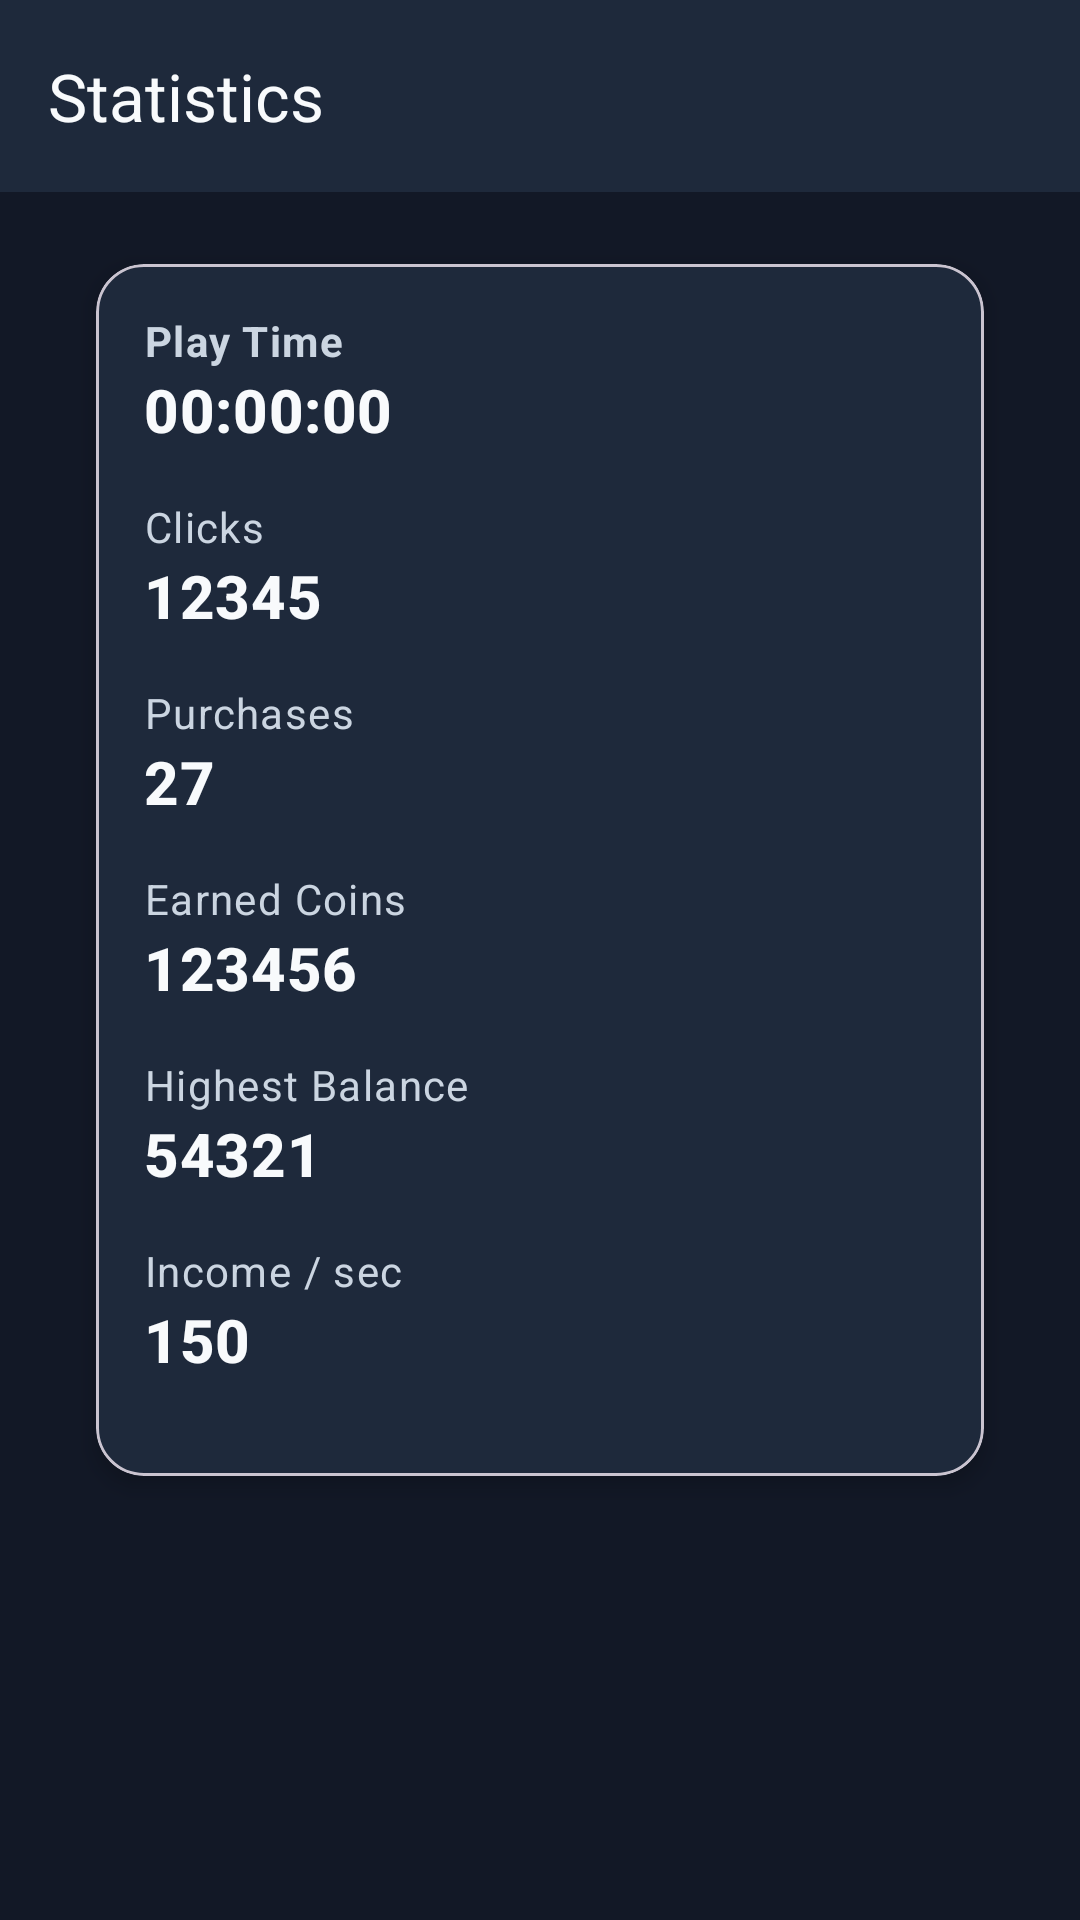

Layout XML and referenced resources for this Android screen:
<!-- AndroidManifest.xml: application theme Theme.ClickEmpire -->
<!-- res/layout/activity_statistics.xml -->
<?xml version="1.0" encoding="utf-8"?>
<androidx.constraintlayout.widget.ConstraintLayout
    xmlns:android="http://schemas.android.com/apk/res/android"
    xmlns:app="http://schemas.android.com/apk/res-auto"
    xmlns:tools="http://schemas.android.com/tools"
    android:layout_width="match_parent"
    android:layout_height="match_parent"
    android:background="@color/background"
    tools:context=".view.activity.StatisticsActivity">

    <com.google.android.material.appbar.MaterialToolbar
        android:id="@+id/toolbar"
        android:layout_width="0dp"
        android:layout_height="wrap_content"
        android:background="@color/surface"
        android:elevation="@dimen/spacing_xs"
        app:navigationIconTint="@color/text_primary"
        app:title="@string/statistics"
        app:titleTextColor="@color/text_primary"
        app:layout_constraintTop_toTopOf="parent"
        app:layout_constraintStart_toStartOf="parent"
        app:layout_constraintEnd_toEndOf="parent"/>

    <ScrollView
        android:layout_width="0dp"
        android:layout_height="0dp"
        android:fillViewport="true"
        android:clipToPadding="false"
        android:paddingBottom="@dimen/spacing_lg"
        app:layout_constraintTop_toBottomOf="@id/toolbar"
        app:layout_constraintBottom_toBottomOf="parent"
        app:layout_constraintStart_toStartOf="parent"
        app:layout_constraintEnd_toEndOf="parent">

        <LinearLayout
            android:layout_width="match_parent"
            android:layout_height="wrap_content"
            android:padding="@dimen/spacing_md"
            android:orientation="vertical">

            <include
                android:id="@+id/statisticsCard"
                layout="@layout/item_statistic"/>

        </LinearLayout>

    </ScrollView>

</androidx.constraintlayout.widget.ConstraintLayout>
<!-- res/layout/item_statistic.xml (included above) -->
<?xml version="1.0" encoding="utf-8"?>
<com.google.android.material.card.MaterialCardView
    xmlns:android="http://schemas.android.com/apk/res/android"
    xmlns:app="http://schemas.android.com/apk/res-auto"
    xmlns:tools="http://schemas.android.com/tools"
    android:layout_width="match_parent"
    android:layout_height="wrap_content"
    android:layout_marginHorizontal="@dimen/spacing_md"
    android:layout_marginTop="@dimen/spacing_sm"
    android:layout_marginVertical="@dimen/spacing_sm"
    android:clickable="true"
    android:focusable="true"
    app:rippleColor="@color/primary_pressed"
    app:cardElevation="@dimen/spacing_xs"
    app:cardBackgroundColor="@color/surface"
    app:shapeAppearanceOverlay="@style/ShapeAppearance.ClickEmpire.Card">

    <LinearLayout
        android:layout_width="match_parent"
        android:layout_height="wrap_content"
        android:gravity="center_vertical"
        android:orientation="vertical"
        android:padding="@dimen/spacing_md">

        <com.google.android.material.textview.MaterialTextView
            android:layout_width="wrap_content"
            android:layout_height="wrap_content"
            android:text="@string/play_time"
            android:textStyle="bold"
            android:textAppearance="@style/TextAppearance.ClickEmpire.Caption" />

        <com.google.android.material.textview.MaterialTextView
            android:id="@+id/textPlayTime"
            android:layout_width="wrap_content"
            android:layout_height="wrap_content"
            android:textSize="@dimen/text_xl"
            android:textAppearance="@style/TextAppearance.ClickEmpire.Value"
            android:layout_marginBottom="@dimen/spacing_md"
            tools:text="00:00:00"/>

        <com.google.android.material.textview.MaterialTextView
            android:layout_width="wrap_content"
            android:layout_height="wrap_content"
            android:text="@string/clicks"
            android:textAppearance="@style/TextAppearance.ClickEmpire.Caption" />

        <com.google.android.material.textview.MaterialTextView
            android:id="@+id/textClicks"
            android:layout_width="wrap_content"
            android:layout_height="wrap_content"
            android:textAppearance="@style/TextAppearance.ClickEmpire.Value"
            android:layout_marginBottom="@dimen/spacing_md"
            tools:text="12345"/>

        <com.google.android.material.textview.MaterialTextView
            android:layout_width="wrap_content"
            android:layout_height="wrap_content"
            android:text="@string/purchases"
            android:textAppearance="@style/TextAppearance.ClickEmpire.Caption"/>

        <com.google.android.material.textview.MaterialTextView
            android:id="@+id/textPurchases"
            android:layout_width="wrap_content"
            android:layout_height="wrap_content"
            android:textAppearance="@style/TextAppearance.ClickEmpire.Value"
            android:layout_marginBottom="@dimen/spacing_md"
            tools:text="27"/>

        <com.google.android.material.textview.MaterialTextView
            android:layout_width="wrap_content"
            android:layout_height="wrap_content"
            android:text="@string/earned_coins"
            android:textAppearance="@style/TextAppearance.ClickEmpire.Caption"/>

        <com.google.android.material.textview.MaterialTextView
            android:id="@+id/textEarnedCoins"
            android:layout_width="wrap_content"
            android:layout_height="wrap_content"
            android:layout_marginBottom="@dimen/spacing_md"
            android:textAppearance="@style/TextAppearance.ClickEmpire.Value"
            tools:text="123456"/>

        <com.google.android.material.textview.MaterialTextView
            android:layout_width="wrap_content"
            android:layout_height="wrap_content"
            android:text="@string/highest_balance"
            android:textAppearance="@style/TextAppearance.ClickEmpire.Caption" />

        <com.google.android.material.textview.MaterialTextView
            android:id="@+id/textHighestBalance"
            android:layout_width="wrap_content"
            android:layout_height="wrap_content"
            android:textAppearance="@style/TextAppearance.ClickEmpire.Value"
            android:layout_marginBottom="@dimen/spacing_md"
            tools:text="54321"/>

        <com.google.android.material.textview.MaterialTextView
            android:layout_width="wrap_content"
            android:layout_height="wrap_content"
            android:text="@string/income_per_second"
            android:textAppearance="@style/TextAppearance.ClickEmpire.Caption" />

        <com.google.android.material.textview.MaterialTextView
            android:id="@+id/textIncomePerSecond"
            android:layout_width="wrap_content"
            android:layout_height="wrap_content"
            android:textAppearance="@style/TextAppearance.ClickEmpire.Value"
            tools:text="150"
            android:layout_marginBottom="@dimen/spacing_md"/>

    </LinearLayout>

</com.google.android.material.card.MaterialCardView>
<!-- resources referenced by this layout -->
<resources>
  <color name="background">#121826</color>
  <color name="primary_pressed">#D97706</color>
  <color name="surface">#1E293B</color>
  <color name="text_primary">#F8FAFC</color>
  <dimen name="spacing_lg">24dp</dimen>
  <dimen name="spacing_md">16dp</dimen>
  <dimen name="spacing_sm">8dp</dimen>
  <dimen name="spacing_xs">4dp</dimen>
  <dimen name="text_xl">20sp</dimen>
  <string name="clicks">Clicks</string>
  <string name="earned_coins">Earned Coins</string>
  <string name="highest_balance">Highest Balance</string>
  <string name="income_per_second">Income / sec</string>
  <string name="play_time">Play Time</string>
  <string name="purchases">Purchases</string>
  <string name="statistics">Statistics</string>
  <style name="ShapeAppearance.ClickEmpire.Card" parent="ShapeAppearance.Material3.MediumComponent">
  
          <item name="cornerFamily">rounded</item>
          <item name="cornerSize">16dp</item>
  
      </style>
  <style name="TextAppearance.ClickEmpire.Caption" parent="TextAppearance.Material3.BodySmall">
  
          <item name="android:textSize">@dimen/text_sm</item>
          <item name="android:textColor">@color/text_secondary</item>
  
      </style>
  <style name="TextAppearance.ClickEmpire.Value" parent="TextAppearance.Material3.TitleMedium">
  
          <item name="android:textSize">@dimen/text_xl</item>
          <item name="android:textStyle">bold</item>
          <item name="android:textColor">@color/text_primary</item>
  
      </style>
  <style name="Theme.ClickEmpire" parent="Base.Theme.ClickEmpire" />
  <dimen name="text_sm">14sp</dimen>
  <color name="text_secondary">#CBD5E1</color>
  <style name="Base.Theme.ClickEmpire" parent="Theme.Material3.DayNight.NoActionBar">
          
          
      </style>
</resources>
